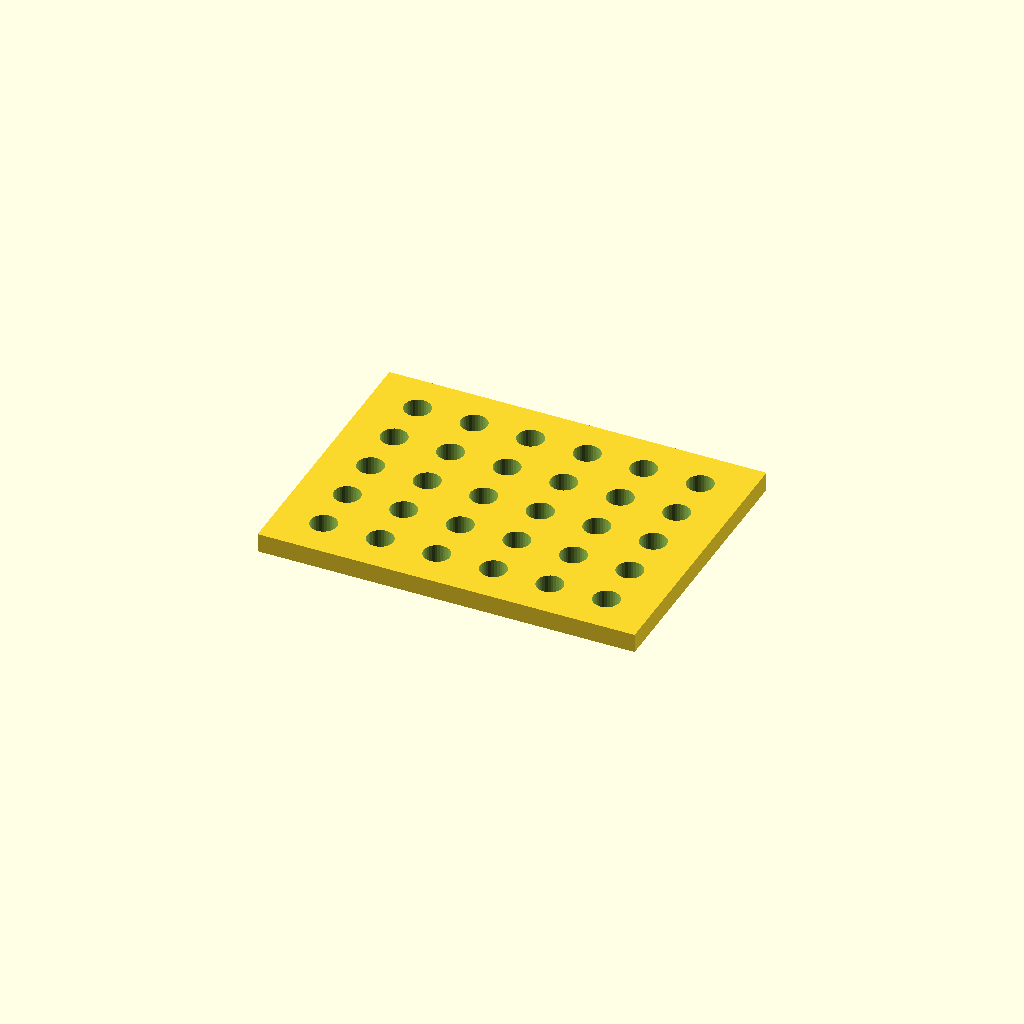
Cell 1: the model at its default parameters.
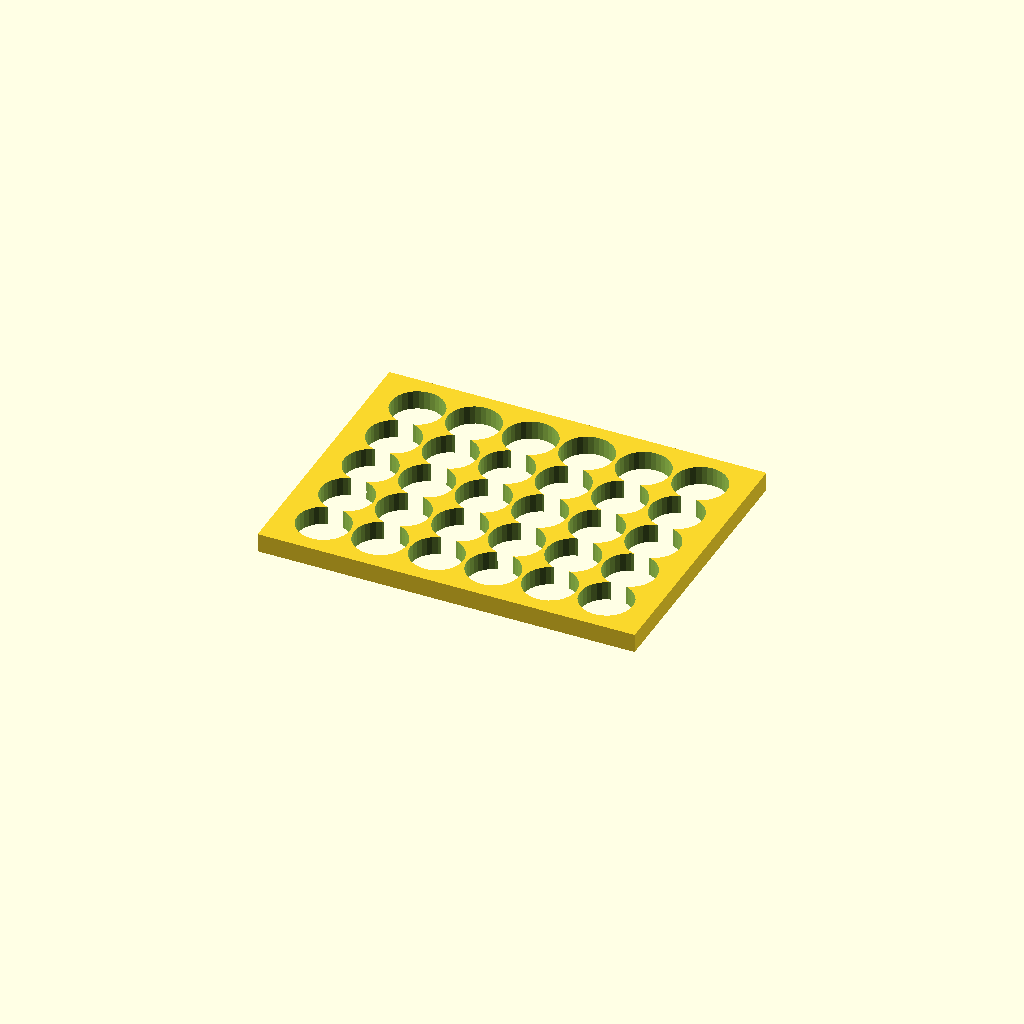
Cell 2: the same model with hole_d = 16.8.
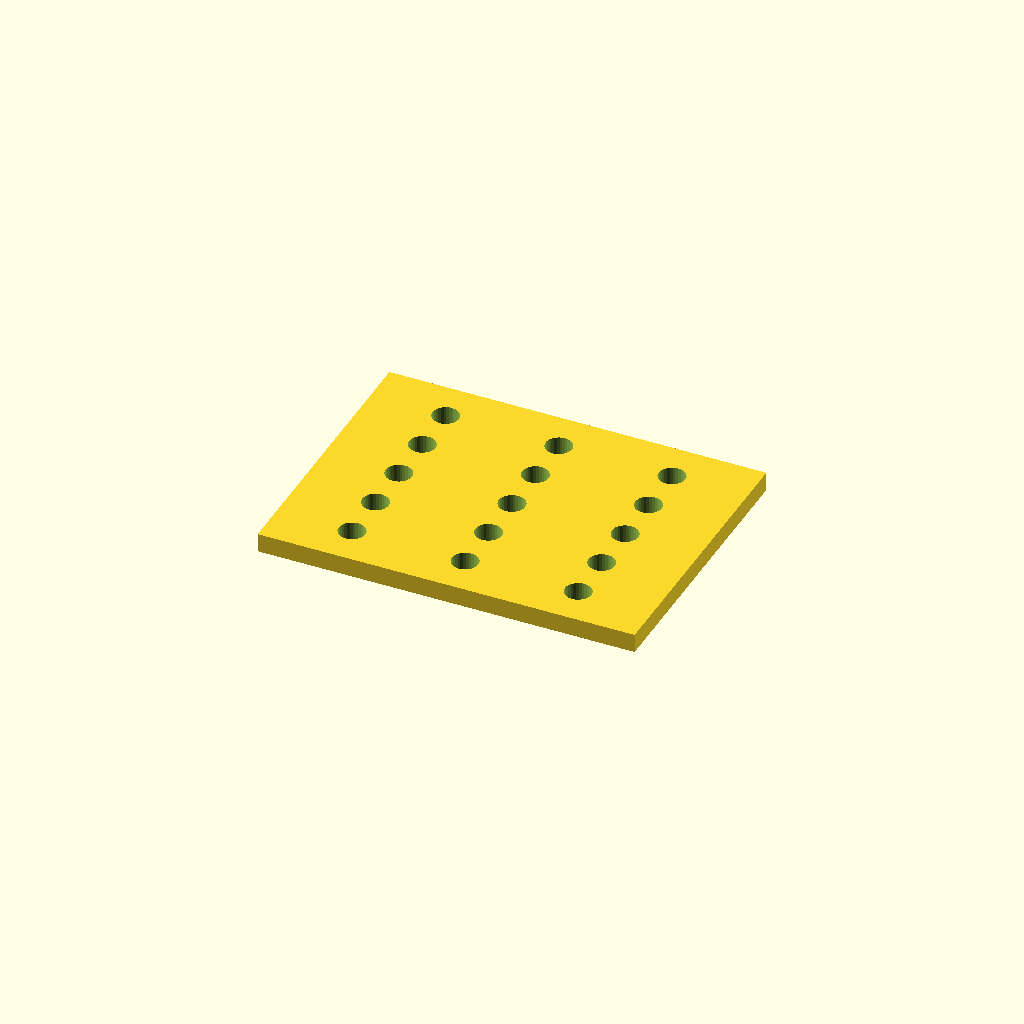
Cell 3: the same model with pitch_x = 36.
All cells are drawn from one camera (rotation 55°, 0°, 25°, orthographic, colour scheme Cornfield), so only the parameter changes between them.
The OpenSCAD source (optional_data/data/place1/perfpanels/part_0117.scad):
$fn = 32;

// ----------------------------------------------------------------------
// Perforated panel 120 x 90 x 6
// 5 x 6 Ø8.4 holes, grid layout
// ----------------------------------------------------------------------

// --- parameters (mm) ---
panel = [120, 90, 6];  // overall size (x, y, z)
hole_d = 8.4;          // hole diameter
pitch_x = 18;          // hole pitch along X
pitch_y = 16;          // hole pitch along Y

// --- derived feature positions (mm) ---
margin = hole_d / 2 + 2;            // = 6.2   clearance from the panel edge
cols = floor((panel[0] - 2 * margin) / pitch_x) + 1;  // = 6   how many columns fit in X
rows = floor((panel[1] - 2 * margin) / pitch_y) + 1;  // = 5   how many rows fit in Y
span_x = (cols - 1) * pitch_x + 0;  // = 90   width of the field
span_y = (rows - 1) * pitch_y;      // = 64   height of the field
origin_x = -span_x / 2;             // = -45   X of the first hole
origin_y = -span_y / 2;             // = -32   Y of the first row
holes = rows * cols;                // = 30   holes in total
feature_centers = [
  [origin_x + 0 * pitch_x, origin_y + 0 * pitch_y],
  [origin_x + 1 * pitch_x, origin_y + 0 * pitch_y],
  [origin_x + 2 * pitch_x, origin_y + 0 * pitch_y],
  [origin_x + 3 * pitch_x, origin_y + 0 * pitch_y],
  [origin_x + 4 * pitch_x, origin_y + 0 * pitch_y],
  [origin_x + 5 * pitch_x, origin_y + 0 * pitch_y],
  [origin_x + 0 * pitch_x, origin_y + 1 * pitch_y],
  [origin_x + 1 * pitch_x, origin_y + 1 * pitch_y],
  [origin_x + 2 * pitch_x, origin_y + 1 * pitch_y],
  [origin_x + 3 * pitch_x, origin_y + 1 * pitch_y],
  [origin_x + 4 * pitch_x, origin_y + 1 * pitch_y],
  [origin_x + 5 * pitch_x, origin_y + 1 * pitch_y],
  [origin_x + 0 * pitch_x, origin_y + 2 * pitch_y],
  [origin_x + 1 * pitch_x, origin_y + 2 * pitch_y],
  [origin_x + 2 * pitch_x, origin_y + 2 * pitch_y],
  [origin_x + 3 * pitch_x, origin_y + 2 * pitch_y],
  [origin_x + 4 * pitch_x, origin_y + 2 * pitch_y],
  [origin_x + 5 * pitch_x, origin_y + 2 * pitch_y],
  [origin_x + 0 * pitch_x, origin_y + 3 * pitch_y],
  [origin_x + 1 * pitch_x, origin_y + 3 * pitch_y],
  [origin_x + 2 * pitch_x, origin_y + 3 * pitch_y],
  [origin_x + 3 * pitch_x, origin_y + 3 * pitch_y],
  [origin_x + 4 * pitch_x, origin_y + 3 * pitch_y],
  [origin_x + 5 * pitch_x, origin_y + 3 * pitch_y],
  [origin_x + 0 * pitch_x, origin_y + 4 * pitch_y],
  [origin_x + 1 * pitch_x, origin_y + 4 * pitch_y],
  [origin_x + 2 * pitch_x, origin_y + 4 * pitch_y],
  [origin_x + 3 * pitch_x, origin_y + 4 * pitch_y],
  [origin_x + 4 * pitch_x, origin_y + 4 * pitch_y],
  [origin_x + 5 * pitch_x, origin_y + 4 * pitch_y]
];   // hole centres, used verbatim by the cutter loop

// panel outline, every hole through
difference() {
  cube(panel, center = true);
  for (centre = feature_centers)
    translate([centre[0], centre[1], 0])
      cylinder(d = hole_d, h = panel[2] + 2, center = true);
}
Customizer parameters (derived from the source; name, type, default, range or options):
panel: vector, default [120, 90, 6]
hole_d: number, default 8.4
pitch_x: number, default 18
pitch_y: number, default 16
